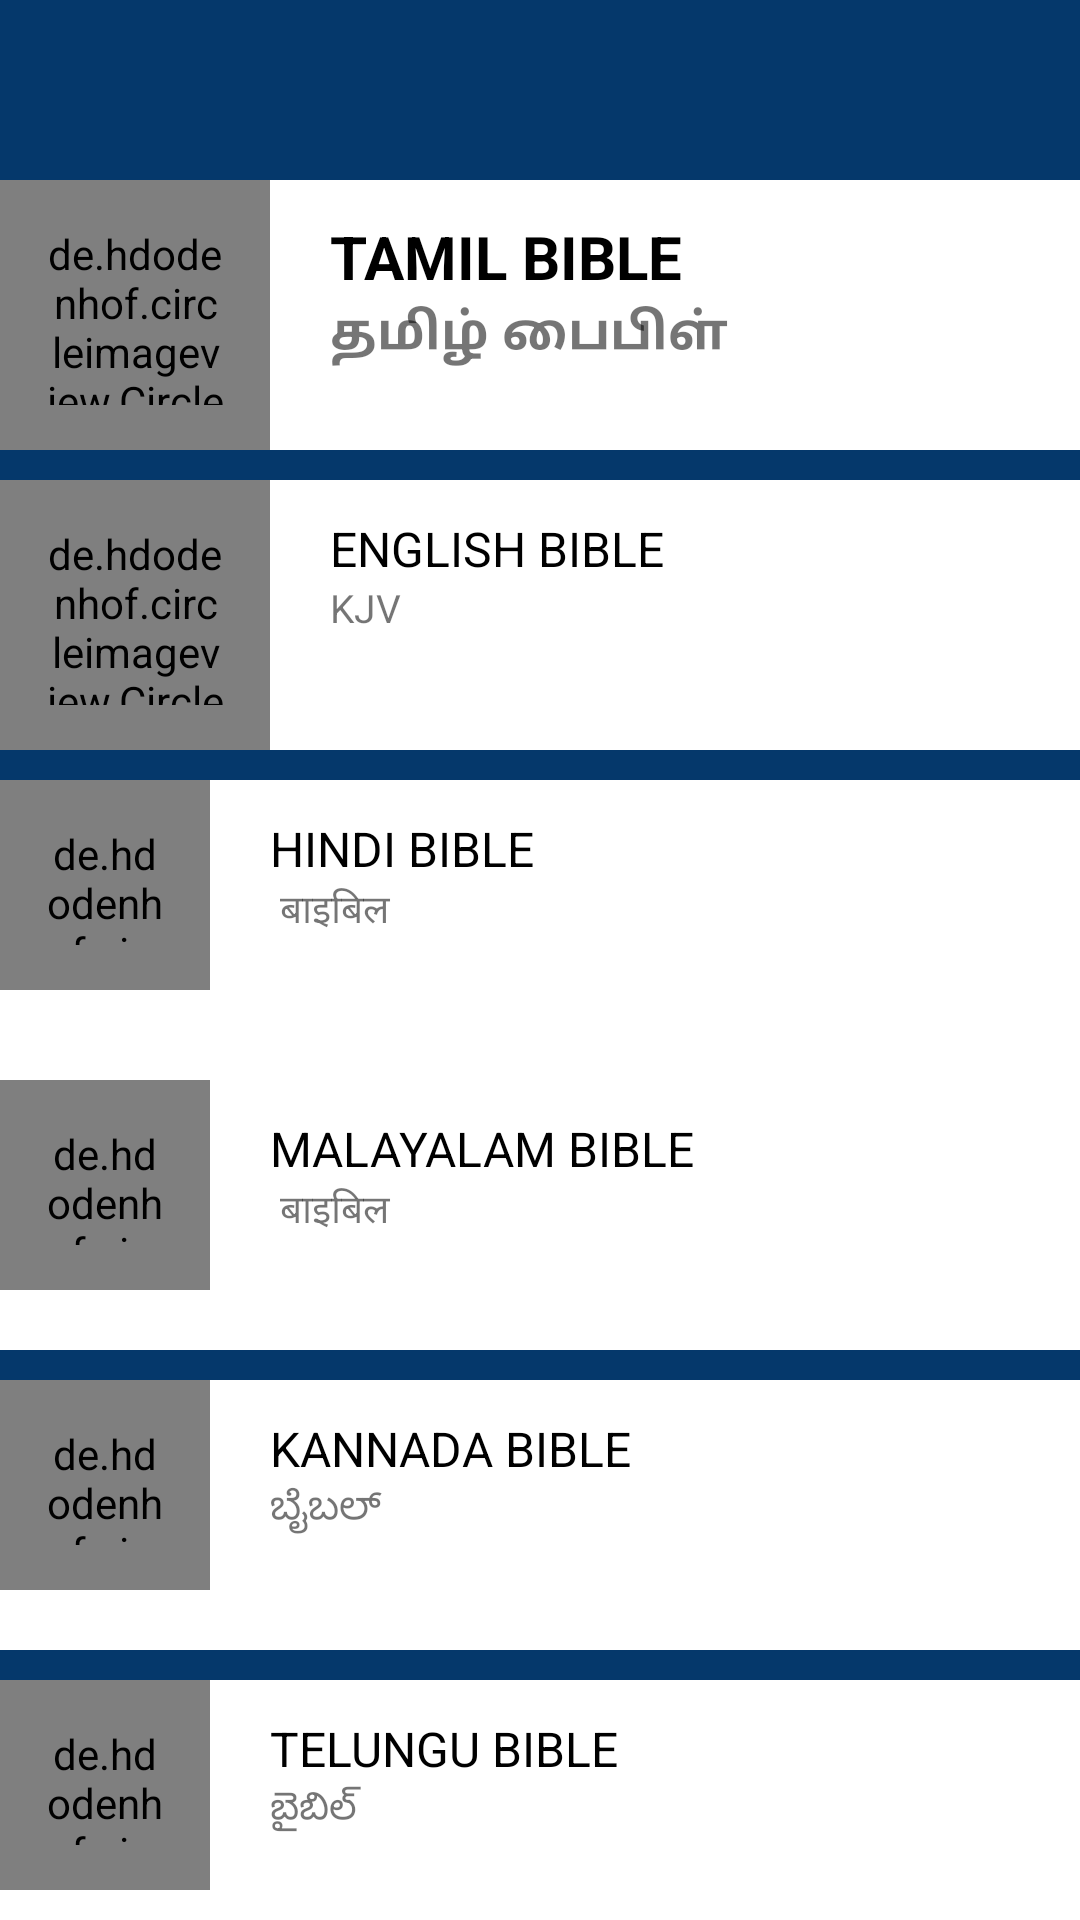

Android layout source for this screen:
<!-- AndroidManifest.xml: application theme Theme.Kirubasanam -->
<!-- res/layout/activity_bibletypepage.xml -->
<?xml version="1.0" encoding="utf-8"?>
<androidx.constraintlayout.widget.ConstraintLayout xmlns:android="http://schemas.android.com/apk/res/android"
    xmlns:tools="http://schemas.android.com/tools"
    android:layout_width="match_parent"
    android:layout_height="match_parent"
    android:background="#05386B"
    xmlns:app="http://schemas.android.com/apk/res-auto">
    <RelativeLayout
        android:id="@+id/tamilbibledata"
        android:layout_width="match_parent"
        android:layout_marginTop="60dp"
        app:layout_constraintTop_toTopOf="parent"
        android:background="#fff"
        android:layout_height="90dp">

        <de.hdodenhof.circleimageview.CircleImageView
            android:id="@+id/imageview"
            android:layout_width="90dp"
            android:layout_height="90dp"
            android:padding="15dp"
            android:src="@drawable/bible" />

        <TextView
            android:id="@+id/tamil_bible"
            android:layout_width="match_parent"
            android:layout_height="wrap_content"
            android:layout_marginLeft="20dp"
            android:layout_marginTop="12dp"
            android:layout_toRightOf="@+id/imageview"
            android:fontFamily="sans-serif"
            android:text="TAMIL BIBLE"
            android:textColor="#000"
            android:textSize="20sp"
            android:textStyle="bold"></TextView>

        <TextView
            android:id="@+id/tamilbibleintamil"
            android:layout_width="match_parent"
            android:layout_height="wrap_content"
            android:layout_below="@+id/tamil_bible"
            android:layout_marginLeft="20dp"
            android:layout_toRightOf="@+id/imageview"
            android:text="தமிழ் பைபிள்"
            android:textSize="17sp"
            android:textStyle="bold"></TextView>


    </RelativeLayout>

    <RelativeLayout
        android:layout_width="match_parent"
        android:layout_marginTop="160dp"
        app:layout_constraintTop_toTopOf="parent"
        android:background="#fff"
        android:layout_height="90dp">

        <Button
            android:id="@+id/btnEnglishbible"
            android:layout_width="match_parent"
            android:layout_height="match_parent"
            android:background="@android:color/transparent"></Button>

        <de.hdodenhof.circleimageview.CircleImageView
            android:id="@+id/bibleimage"
            android:layout_width="90dp"
            android:layout_height="90dp"
            android:padding="15dp"
            android:src="@drawable/bible" />

        <TextView
            android:id="@+id/english_bible"
            android:layout_width="match_parent"
            android:layout_height="wrap_content"
            android:layout_marginLeft="20dp"
            android:layout_marginTop="12dp"
            android:layout_toRightOf="@+id/bibleimage"
            android:fontFamily="sans-serif"
            android:text="ENGLISH BIBLE"
            android:textColor="#000"
            android:textSize="16sp"></TextView>

        <TextView
            android:id="@+id/tamilbibleinenglish"
            android:layout_width="match_parent"
            android:layout_height="wrap_content"
            android:layout_below="@+id/english_bible"
            android:layout_marginLeft="20dp"
            android:layout_toRightOf="@+id/bibleimage"
            android:text="KJV"
            android:textSize="13sp"></TextView>


    </RelativeLayout>
    <RelativeLayout
        android:id="@+id/hindibibledata"
        android:layout_width="match_parent"
        android:layout_marginTop="260dp"
        app:layout_constraintTop_toTopOf="parent"
        android:background="#fff"
        android:layout_height="100dp">

        <de.hdodenhof.circleimageview.CircleImageView
            android:id="@+id/hindiImage"
            android:layout_width="70dp"
            android:layout_height="70dp"
            android:padding="15dp"
            android:src="@drawable/bible" />

        <TextView
            android:id="@+id/hindi_bible"
            android:layout_width="match_parent"
            android:layout_height="wrap_content"
            android:layout_marginLeft="20dp"
            android:layout_marginTop="12dp"
            android:layout_toRightOf="@+id/hindiImage"
            android:fontFamily="sans-serif"
            android:text="HINDI BIBLE"
            android:textColor="#000"
            android:textSize="16sp"></TextView>

        <TextView
            android:id="@+id/tamilbibleinHindi"
            android:layout_width="match_parent"
            android:layout_height="wrap_content"
            android:layout_below="@+id/hindi_bible"
            android:layout_marginLeft="20dp"
            android:layout_toRightOf="@+id/hindiImage"
            android:text="
बाइबिल"
            android:textSize="13sp"></TextView>


    </RelativeLayout>
    <RelativeLayout
        android:id="@+id/malayalambibledata"
        android:layout_width="match_parent"
        android:layout_marginTop="360dp"
        app:layout_constraintTop_toTopOf="parent"
        android:background="#fff"
        android:layout_height="90dp">

        <de.hdodenhof.circleimageview.CircleImageView
            android:id="@+id/malayalamImage"
            android:layout_width="70dp"
            android:layout_height="70dp"
            android:padding="15dp"
            android:src="@drawable/bible" />

        <TextView
            android:id="@+id/malayalam_bible"
            android:layout_width="match_parent"
            android:layout_height="wrap_content"
            android:layout_marginLeft="20dp"
            android:layout_marginTop="12dp"
            android:layout_toRightOf="@+id/malayalamImage"
            android:fontFamily="sans-serif"
            android:text="MALAYALAM BIBLE"
            android:textColor="#000"
            android:textSize="16sp"></TextView>

        <TextView
            android:id="@+id/tamilbibleinMalayalam"
            android:layout_width="match_parent"
            android:layout_height="wrap_content"
            android:layout_below="@+id/malayalam_bible"
            android:layout_marginLeft="20dp"
            android:layout_toRightOf="@+id/malayalamImage"
            android:text="
बाइबिल"
            android:textSize="13sp"></TextView>


    </RelativeLayout>
    <RelativeLayout
        android:id="@+id/kannadabibledata"
        android:layout_width="match_parent"
        android:layout_marginTop="460dp"
        app:layout_constraintTop_toTopOf="parent"
        android:background="#fff"
        android:layout_height="90dp">

        <de.hdodenhof.circleimageview.CircleImageView
            android:id="@+id/kannadamImage"
            android:layout_width="70dp"
            android:layout_height="70dp"
            android:padding="15dp"
            android:src="@drawable/bible" />

        <TextView
            android:id="@+id/kannadam_bible"
            android:layout_width="match_parent"
            android:layout_height="wrap_content"
            android:layout_marginLeft="20dp"
            android:layout_marginTop="12dp"
            android:layout_toRightOf="@+id/kannadamImage"
            android:fontFamily="sans-serif"
            android:text="KANNADA BIBLE"
            android:textColor="#000"
            android:textSize="16sp"></TextView>

        <TextView
            android:id="@+id/tamilbibleinKannadam"
            android:layout_width="match_parent"
            android:layout_height="wrap_content"
            android:layout_below="@+id/kannadam_bible"
            android:layout_marginLeft="20dp"
            android:layout_toRightOf="@+id/kannadamImage"
            android:text="ಬೈಬಲ್"
            android:textSize="13sp"></TextView>


    </RelativeLayout>
    <RelativeLayout
        android:id="@+id/telungubibledata"
        android:layout_width="match_parent"
        android:layout_marginTop="560dp"
        app:layout_constraintTop_toTopOf="parent"
        android:background="#fff"
        android:layout_marginRight="0dp"
        android:layout_marginLeft="0dp"
        android:layout_height="90dp">

        <de.hdodenhof.circleimageview.CircleImageView
            android:id="@+id/TelunguImage"
            android:layout_width="70dp"
            android:layout_height="70dp"
            android:padding="15dp"
            android:src="@drawable/bible" />

        <TextView
            android:id="@+id/telungu_bible"
            android:layout_width="match_parent"
            android:layout_height="wrap_content"
            android:layout_marginLeft="20dp"
            android:layout_marginTop="12dp"
            android:layout_toRightOf="@+id/TelunguImage"
            android:fontFamily="sans-serif"
            android:text="TELUNGU BIBLE"
            android:textColor="#000"
            android:textSize="16sp"></TextView>

        <TextView
            android:id="@+id/tamilbibleinTelungu"
            android:layout_width="match_parent"
            android:layout_height="wrap_content"
            android:layout_below="@+id/telungu_bible"
            android:layout_marginLeft="20dp"
            android:layout_toRightOf="@+id/TelunguImage"
            android:text="బైబిల్"
            android:textSize="13sp"></TextView>


    </RelativeLayout>
</androidx.constraintlayout.widget.ConstraintLayout>
<!-- resources referenced by this layout -->
<resources>
  <!-- drawable bible: png bitmap (drawable, 52184 bytes) -->
  <style name="Theme.Kirubasanam" parent="Theme.MaterialComponents.DayNight.NoActionBar">
          
          <item name="color">@color/border</item>
          <item name="colorPrimary">@color/purple_500</item>
          <item name="colorPrimaryVariant">@color/border</item>
          <item name="colorOnPrimary">@color/white</item>
          
          <item name="colorSecondary">@color/teal_200</item>
          <item name="colorSecondaryVariant">@color/teal_700</item>
          <item name="colorOnSecondary">@color/black</item>
          
          <item name="android:statusBarColor" tools:targetApi="l">?attr/colorPrimaryVariant</item>
          
      </style>
  <color name="border">#b999be</color>
  <color name="purple_500">#b999be</color>
  <color name="white">#FFFFFFFF</color>
  <color name="teal_200">#FF03DAC5</color>
  <color name="teal_700">#FF018786</color>
  <color name="black">#FF000000</color>
</resources>
